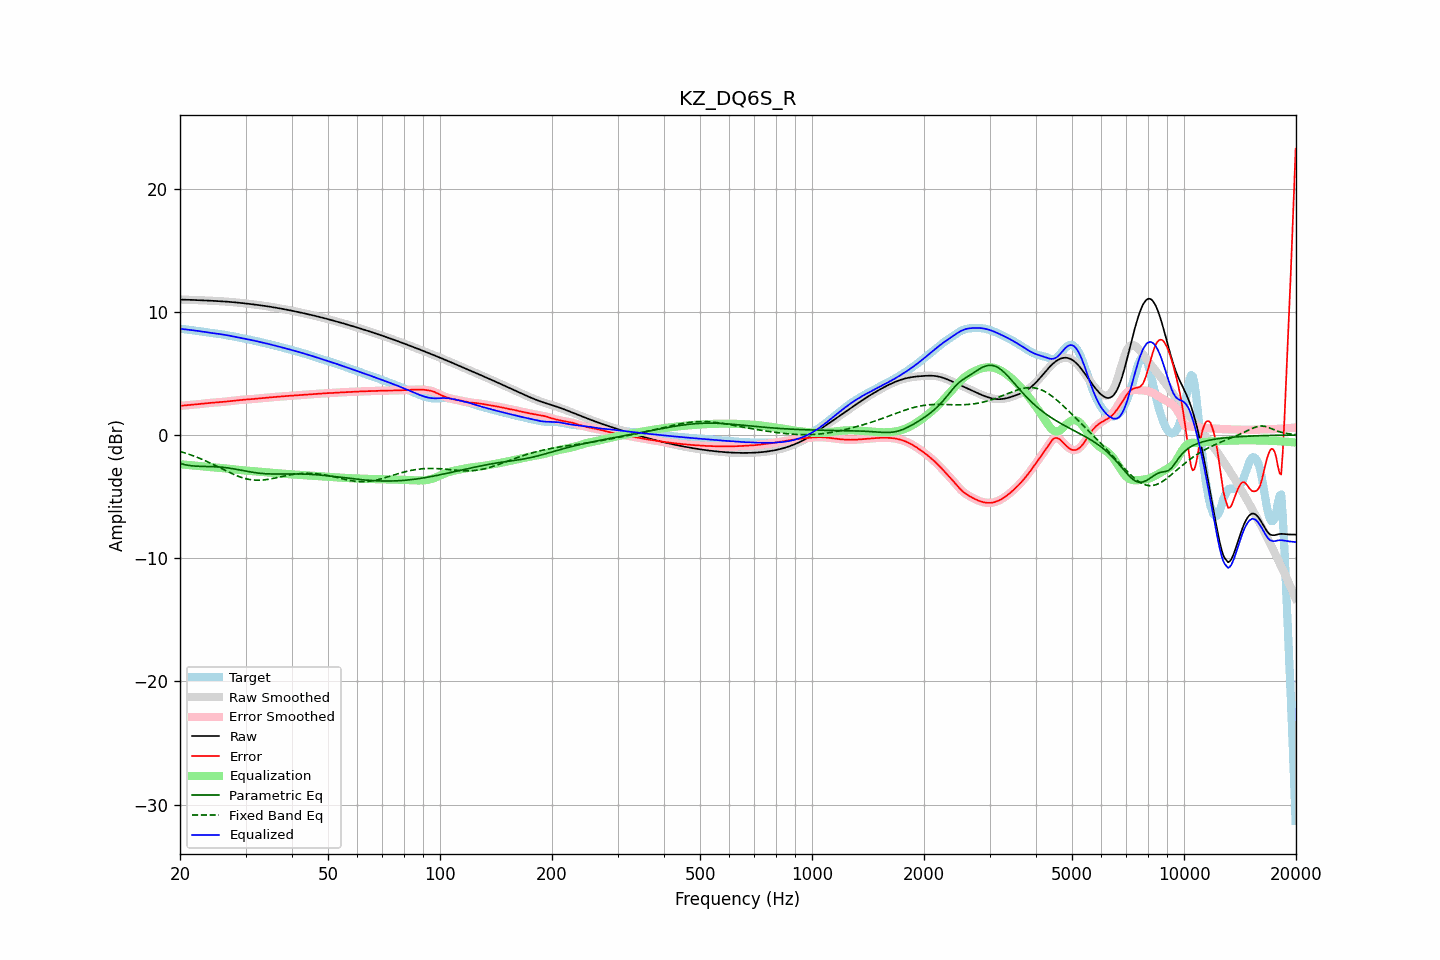

Source data for this figure (header and first rows):
frequency, raw, error, smoothed, error_smoothed, equalization, parametric_eq, fixed_band_eq, equalized_raw, equalized_smoothed, target
20.00, 10.99, 2.37, 10.99, 2.37, -2.37, -2.30, -1.33, 8.63, 8.63, 8.63
20.20, 10.99, 2.38, 10.99, 2.38, -2.38, -2.34, -1.37, 8.61, 8.61, 8.61
20.40, 10.99, 2.39, 10.99, 2.39, -2.39, -2.37, -1.41, 8.60, 8.60, 8.60
20.61, 10.99, 2.40, 10.99, 2.40, -2.40, -2.40, -1.45, 8.58, 8.58, 8.58
20.81, 10.98, 2.42, 10.98, 2.42, -2.42, -2.43, -1.49, 8.57, 8.57, 8.57
21.02, 10.98, 2.43, 10.98, 2.43, -2.43, -2.45, -1.54, 8.55, 8.55, 8.55
21.23, 10.97, 2.44, 10.97, 2.44, -2.44, -2.48, -1.58, 8.53, 8.53, 8.53
21.44, 10.97, 2.45, 10.97, 2.45, -2.45, -2.49, -1.63, 8.52, 8.52, 8.52
21.66, 10.96, 2.46, 10.96, 2.46, -2.46, -2.51, -1.68, 8.50, 8.50, 8.50
21.87, 10.96, 2.47, 10.96, 2.47, -2.47, -2.52, -1.73, 8.49, 8.49, 8.49
22.09, 10.95, 2.48, 10.95, 2.48, -2.49, -2.53, -1.78, 8.47, 8.47, 8.47
22.31, 10.95, 2.50, 10.95, 2.50, -2.50, -2.53, -1.83, 8.45, 8.45, 8.45
22.54, 10.94, 2.51, 10.94, 2.51, -2.51, -2.54, -1.88, 8.43, 8.43, 8.44
22.76, 10.94, 2.52, 10.94, 2.52, -2.52, -2.54, -1.93, 8.41, 8.41, 8.42
22.99, 10.93, 2.54, 10.93, 2.54, -2.54, -2.55, -1.99, 8.39, 8.39, 8.40
23.22, 10.93, 2.55, 10.93, 2.55, -2.55, -2.55, -2.05, 8.37, 8.37, 8.37
23.45, 10.92, 2.57, 10.92, 2.57, -2.57, -2.55, -2.10, 8.35, 8.35, 8.35
23.69, 10.92, 2.58, 10.91, 2.58, -2.58, -2.55, -2.16, 8.33, 8.33, 8.33
23.92, 10.91, 2.60, 10.91, 2.60, -2.59, -2.55, -2.22, 8.31, 8.31, 8.31
24.16, 10.90, 2.61, 10.90, 2.61, -2.61, -2.56, -2.29, 8.30, 8.30, 8.29
24.40, 10.90, 2.62, 10.90, 2.62, -2.62, -2.56, -2.35, 8.28, 8.28, 8.28
24.65, 10.89, 2.63, 10.89, 2.63, -2.63, -2.57, -2.41, 8.26, 8.26, 8.26
24.89, 10.88, 2.64, 10.88, 2.64, -2.64, -2.57, -2.48, 8.24, 8.24, 8.25
25.14, 10.88, 2.64, 10.88, 2.64, -2.65, -2.58, -2.54, 8.23, 8.23, 8.23
25.39, 10.87, 2.65, 10.87, 2.66, -2.66, -2.59, -2.60, 8.21, 8.21, 8.21
25.65, 10.86, 2.67, 10.86, 2.67, -2.67, -2.60, -2.67, 8.19, 8.19, 8.19
25.91, 10.85, 2.68, 10.85, 2.68, -2.68, -2.61, -2.74, 8.17, 8.17, 8.17
26.16, 10.84, 2.69, 10.84, 2.69, -2.69, -2.63, -2.80, 8.15, 8.15, 8.15
26.43, 10.84, 2.71, 10.83, 2.71, -2.71, -2.64, -2.87, 8.13, 8.13, 8.13
26.69, 10.83, 2.72, 10.83, 2.72, -2.72, -2.66, -2.93, 8.11, 8.11, 8.10
26.96, 10.82, 2.73, 10.82, 2.73, -2.73, -2.68, -2.99, 8.08, 8.08, 8.08
27.23, 10.81, 2.75, 10.81, 2.75, -2.75, -2.70, -3.06, 8.06, 8.06, 8.06
27.50, 10.79, 2.76, 10.79, 2.76, -2.76, -2.72, -3.12, 8.03, 8.03, 8.04
27.77, 10.78, 2.77, 10.78, 2.77, -2.78, -2.74, -3.18, 8.01, 8.01, 8.01
28.05, 10.77, 2.79, 10.77, 2.79, -2.79, -2.76, -3.23, 7.98, 7.98, 7.98
28.33, 10.76, 2.81, 10.76, 2.81, -2.81, -2.78, -3.29, 7.95, 7.95, 7.95
28.62, 10.75, 2.83, 10.75, 2.83, -2.82, -2.81, -3.34, 7.92, 7.92, 7.92
28.90, 10.73, 2.84, 10.73, 2.84, -2.84, -2.83, -3.39, 7.89, 7.89, 7.89
29.19, 10.72, 2.86, 10.72, 2.86, -2.85, -2.86, -3.43, 7.87, 7.87, 7.86
29.48, 10.71, 2.87, 10.71, 2.87, -2.86, -2.88, -3.48, 7.84, 7.84, 7.84
29.78, 10.69, 2.87, 10.69, 2.87, -2.87, -2.91, -3.51, 7.82, 7.82, 7.82
30.08, 10.68, 2.88, 10.68, 2.88, -2.88, -2.93, -3.55, 7.79, 7.79, 7.79
30.38, 10.66, 2.89, 10.66, 2.89, -2.89, -2.96, -3.58, 7.77, 7.77, 7.77
30.68, 10.65, 2.90, 10.65, 2.90, -2.90, -2.98, -3.60, 7.74, 7.74, 7.75
30.99, 10.63, 2.91, 10.63, 2.91, -2.91, -3.00, -3.63, 7.72, 7.72, 7.72
31.30, 10.61, 2.92, 10.61, 2.92, -2.92, -3.02, -3.64, 7.69, 7.69, 7.69
31.61, 10.60, 2.93, 10.60, 2.93, -2.93, -3.04, -3.66, 7.67, 7.66, 7.67
31.93, 10.58, 2.94, 10.58, 2.94, -2.94, -3.06, -3.66, 7.64, 7.64, 7.64
32.24, 10.56, 2.96, 10.56, 2.96, -2.96, -3.08, -3.67, 7.61, 7.61, 7.61
32.57, 10.55, 2.97, 10.55, 2.97, -2.97, -3.09, -3.67, 7.58, 7.58, 7.58
32.89, 10.53, 2.98, 10.53, 2.98, -2.98, -3.11, -3.67, 7.55, 7.55, 7.55
33.22, 10.51, 3.00, 10.51, 3.00, -3.00, -3.12, -3.66, 7.52, 7.52, 7.52
33.55, 10.49, 3.01, 10.49, 3.01, -3.01, -3.13, -3.65, 7.49, 7.49, 7.49
33.89, 10.47, 3.02, 10.47, 3.02, -3.02, -3.14, -3.63, 7.45, 7.45, 7.46
34.23, 10.45, 3.03, 10.45, 3.03, -3.03, -3.15, -3.61, 7.42, 7.42, 7.42
34.57, 10.43, 3.04, 10.43, 3.04, -3.04, -3.16, -3.59, 7.39, 7.39, 7.39
34.92, 10.41, 3.05, 10.41, 3.05, -3.05, -3.16, -3.57, 7.36, 7.36, 7.36
35.27, 10.39, 3.06, 10.39, 3.06, -3.06, -3.16, -3.55, 7.33, 7.33, 7.33
35.62, 10.37, 3.08, 10.37, 3.08, -3.08, -3.17, -3.52, 7.30, 7.30, 7.30
35.97, 10.35, 3.09, 10.35, 3.09, -3.09, -3.17, -3.49, 7.26, 7.26, 7.26
... 635 more rows
